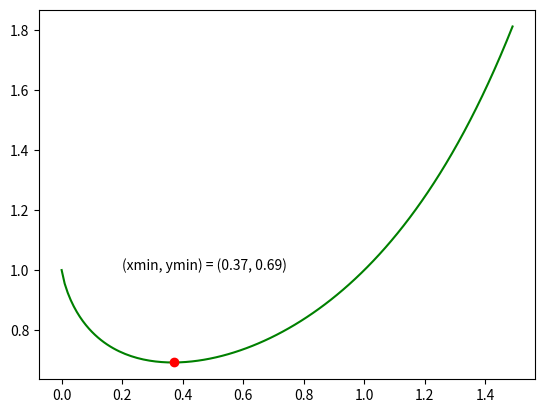

Here is the Python script that generated this plot:
import matplotlib.pyplot as plt
import numpy


def f(x):
	return x ** x


x_coords = numpy.arange(0, 1.5, 0.01)
y_coords = []
min_x, min_y = 0, f(0)
for x in x_coords:
	y = f(x)
	y_coords.append(y)
	if y < min_y:
		min_y = y
		min_x = x
print(f"(xmin, ymin) = ({min_x}, {min_y:.2f})")

plt.plot(x_coords, y_coords, 'g-')
plt.plot(min_x, min_y, 'ro')
plt.text(0.2, 1.0, f"(xmin, ymin) = ({min_x}, {min_y:.2f})")
plt.show()
